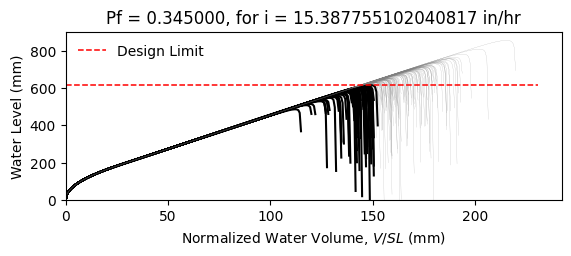

Data behind this chart, as committed beside it:
W14X26, L = 360.0 in, slope = 0.020833333333333332 in/in, dead load = 6.944444444444444e-05 kip/in…
zwlim AISC Appendix 2, zwlim DAMP, zwlim Proposed for ASCE 7, zwlim Neglect Ponding, dhnom Denver, dhnom New York, dhnom New Orleans, dh Denver, dh New York, dh New Orleans, dmax
18.05, 19.36, 16.26, 18.05, 2.283, 2.283, 2.283, 7.213, 7.213, 7.213, 27.64, Safe, 
18.05, 19.36, 16.26, 18.05, 2.283, 2.283, 2.283, 7.213, 7.213, 7.213, 24, Fail, 
18.05, 19.36, 16.26, 18.05, 2.283, 2.283, 2.283, 7.213, 7.213, 7.213, 22.98, Fail, 
18.05, 19.36, 16.26, 18.05, 2.283, 2.283, 2.283, 7.213, 7.213, 7.213, 27.11, Safe, 
18.05, 19.36, 16.26, 18.05, 2.283, 2.283, 2.283, 7.213, 7.213, 7.213, 22.84, Fail, 
18.05, 19.36, 16.26, 18.05, 2.283, 2.283, 2.283, 7.213, 7.213, 7.213, 33.74, Safe, 
18.05, 19.36, 16.26, 18.05, 2.283, 2.283, 2.283, 7.213, 7.213, 7.213, 25.4, Safe, 
18.05, 19.36, 16.26, 18.05, 2.283, 2.283, 2.283, 7.213, 7.213, 7.213, 22.97, Fail, 
18.05, 19.36, 16.26, 18.05, 2.283, 2.283, 2.283, 7.213, 7.213, 7.213, 26.53, Safe, 
18.05, 19.36, 16.26, 18.05, 2.283, 2.283, 2.283, 7.213, 7.213, 7.213, 24.92, Safe, 
18.05, 19.36, 16.26, 18.05, 2.283, 2.283, 2.283, 7.213, 7.213, 7.213, 21.99, Fail, 
18.05, 19.36, 16.26, 18.05, 2.283, 2.283, 2.283, 7.213, 7.213, 7.213, 21.16, Fail, 
18.05, 19.36, 16.26, 18.05, 2.283, 2.283, 2.283, 7.213, 7.213, 7.213, 26.69, Safe, 
18.05, 19.36, 16.26, 18.05, 2.283, 2.283, 2.283, 7.213, 7.213, 7.213, 23.49, Fail, 
18.05, 19.36, 16.26, 18.05, 2.283, 2.283, 2.283, 7.213, 7.213, 7.213, 27.32, Safe, 
18.05, 19.36, 16.26, 18.05, 2.283, 2.283, 2.283, 7.213, 7.213, 7.213, 24.73, Safe, 
18.05, 19.36, 16.26, 18.05, 2.283, 2.283, 2.283, 7.213, 7.213, 7.213, 25.59, Safe, 
18.05, 19.36, 16.26, 18.05, 2.283, 2.283, 2.283, 7.213, 7.213, 7.213, 27.99, Safe, 
18.05, 19.36, 16.26, 18.05, 2.283, 2.283, 2.283, 7.213, 7.213, 7.213, 22.83, Fail, 
18.05, 19.36, 16.26, 18.05, 2.283, 2.283, 2.283, 7.213, 7.213, 7.213, 23.99, Fail, 
18.05, 19.36, 16.26, 18.05, 2.283, 2.283, 2.283, 7.213, 7.213, 7.213, 22.79, Fail, 
18.05, 19.36, 16.26, 18.05, 2.283, 2.283, 2.283, 7.213, 7.213, 7.213, 27.08, Safe, 
18.05, 19.36, 16.26, 18.05, 2.283, 2.283, 2.283, 7.213, 7.213, 7.213, 28.38, Safe, 
18.05, 19.36, 16.26, 18.05, 2.283, 2.283, 2.283, 7.213, 7.213, 7.213, 25.03, Safe, 
18.05, 19.36, 16.26, 18.05, 2.283, 2.283, 2.283, 7.213, 7.213, 7.213, 23.84, Fail, 
18.05, 19.36, 16.26, 18.05, 2.283, 2.283, 2.283, 7.213, 7.213, 7.213, 20.99, Fail, 
18.05, 19.36, 16.26, 18.05, 2.283, 2.283, 2.283, 7.213, 7.213, 7.213, 26.36, Safe, 
18.05, 19.36, 16.26, 18.05, 2.283, 2.283, 2.283, 7.213, 7.213, 7.213, 26.14, Safe, 
18.05, 19.36, 16.26, 18.05, 2.283, 2.283, 2.283, 7.213, 7.213, 7.213, 22.96, Fail, 
18.05, 19.36, 16.26, 18.05, 2.283, 2.283, 2.283, 7.213, 7.213, 7.213, 29.2, Safe, 
18.05, 19.36, 16.26, 18.05, 2.283, 2.283, 2.283, 7.213, 7.213, 7.213, 25.38, Safe, 
18.05, 19.36, 16.26, 18.05, 2.283, 2.283, 2.283, 7.213, 7.213, 7.213, 26.48, Safe, 
18.05, 19.36, 16.26, 18.05, 2.283, 2.283, 2.283, 7.213, 7.213, 7.213, 23.68, Fail, 
18.05, 19.36, 16.26, 18.05, 2.283, 2.283, 2.283, 7.213, 7.213, 7.213, 28.24, Safe, 
18.05, 19.36, 16.26, 18.05, 2.283, 2.283, 2.283, 7.213, 7.213, 7.213, 26.86, Safe, 
18.05, 19.36, 16.26, 18.05, 2.283, 2.283, 2.283, 7.213, 7.213, 7.213, 22.86, Fail, 
18.05, 19.36, 16.26, 18.05, 2.283, 2.283, 2.283, 7.213, 7.213, 7.213, 26.04, Safe, 
18.05, 19.36, 16.26, 18.05, 2.283, 2.283, 2.283, 7.213, 7.213, 7.213, 26.38, Safe, 
18.05, 19.36, 16.26, 18.05, 2.283, 2.283, 2.283, 7.213, 7.213, 7.213, 27.48, Safe, 
18.05, 19.36, 16.26, 18.05, 2.283, 2.283, 2.283, 7.213, 7.213, 7.213, 22.25, Fail, 
18.05, 19.36, 16.26, 18.05, 2.283, 2.283, 2.283, 7.213, 7.213, 7.213, 28.01, Safe, 
18.05, 19.36, 16.26, 18.05, 2.283, 2.283, 2.283, 7.213, 7.213, 7.213, 23.65, Fail, 
18.05, 19.36, 16.26, 18.05, 2.283, 2.283, 2.283, 7.213, 7.213, 7.213, 24.95, Safe, 
18.05, 19.36, 16.26, 18.05, 2.283, 2.283, 2.283, 7.213, 7.213, 7.213, 24.22, Fail, 
18.05, 19.36, 16.26, 18.05, 2.283, 2.283, 2.283, 7.213, 7.213, 7.213, 27.81, Safe, 
18.05, 19.36, 16.26, 18.05, 2.283, 2.283, 2.283, 7.213, 7.213, 7.213, 21.58, Fail, 
18.05, 19.36, 16.26, 18.05, 2.283, 2.283, 2.283, 7.213, 7.213, 7.213, 25.31, Safe, 
18.05, 19.36, 16.26, 18.05, 2.283, 2.283, 2.283, 7.213, 7.213, 7.213, 23.75, Fail, 
18.05, 19.36, 16.26, 18.05, 2.283, 2.283, 2.283, 7.213, 7.213, 7.213, 25.41, Safe, 
18.05, 19.36, 16.26, 18.05, 2.283, 2.283, 2.283, 7.213, 7.213, 7.213, 23.14, Fail, 
18.05, 19.36, 16.26, 18.05, 2.283, 2.283, 2.283, 7.213, 7.213, 7.213, 27.16, Safe, 
18.05, 19.36, 16.26, 18.05, 2.283, 2.283, 2.283, 7.213, 7.213, 7.213, 20.27, Fail, 
18.05, 19.36, 16.26, 18.05, 2.283, 2.283, 2.283, 7.213, 7.213, 7.213, 25.48, Safe, 
18.05, 19.36, 16.26, 18.05, 2.283, 2.283, 2.283, 7.213, 7.213, 7.213, 23.66, Fail, 
18.05, 19.36, 16.26, 18.05, 2.283, 2.283, 2.283, 7.213, 7.213, 7.213, 28.94, Safe, 
18.05, 19.36, 16.26, 18.05, 2.283, 2.283, 2.283, 7.213, 7.213, 7.213, 23.64, Fail, 
18.05, 19.36, 16.26, 18.05, 2.283, 2.283, 2.283, 7.213, 7.213, 7.213, 24.93, Safe, 
18.05, 19.36, 16.26, 18.05, 2.283, 2.283, 2.283, 7.213, 7.213, 7.213, 23.55, Fail, 
18.05, 19.36, 16.26, 18.05, 2.283, 2.283, 2.283, 7.213, 7.213, 7.213, 21.15, Fail, 
... 142 more rows
